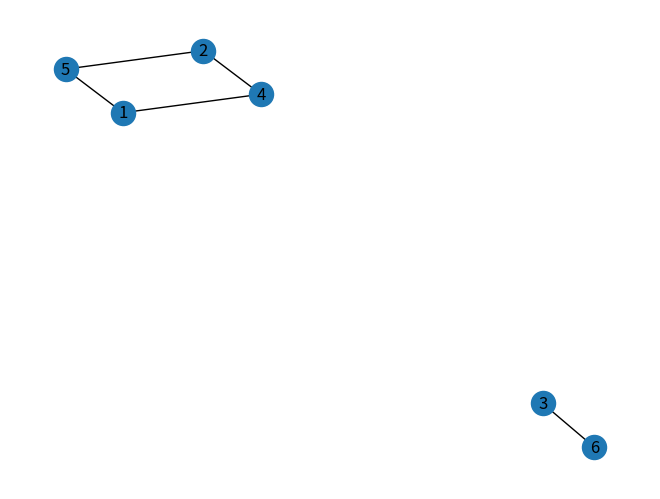

Python code for this plot: (Note: this script raises an exception after producing the figure.)
import matplotlib.pyplot as plt
import networkx as nx


A = {
    1: [4, 5], 
    2: [5], 
    3: [6]
}
B = {
    4: [1, 2], 
    5: [2], 
    6: [3]
}

A_nodes = [i for i in A.keys()]
B_nodes = [i for i in B.keys()]
nodes = A_nodes + B_nodes

patterns = []
for top, connect_tops in A.items():
    for connect_top in connect_tops:
        patterns.append((top, connect_top))

for top, connect_tops in B.items():
    for connect_top in connect_tops:
        patterns.append((top, connect_top))

fig = plt.figure()
G = nx.Graph()
G.add_nodes_from(nodes)
G.add_edges_from(patterns)
nx.draw(G, with_labels=True)
plt.show()
fig.savefig("../img/graph_10_2.png")
